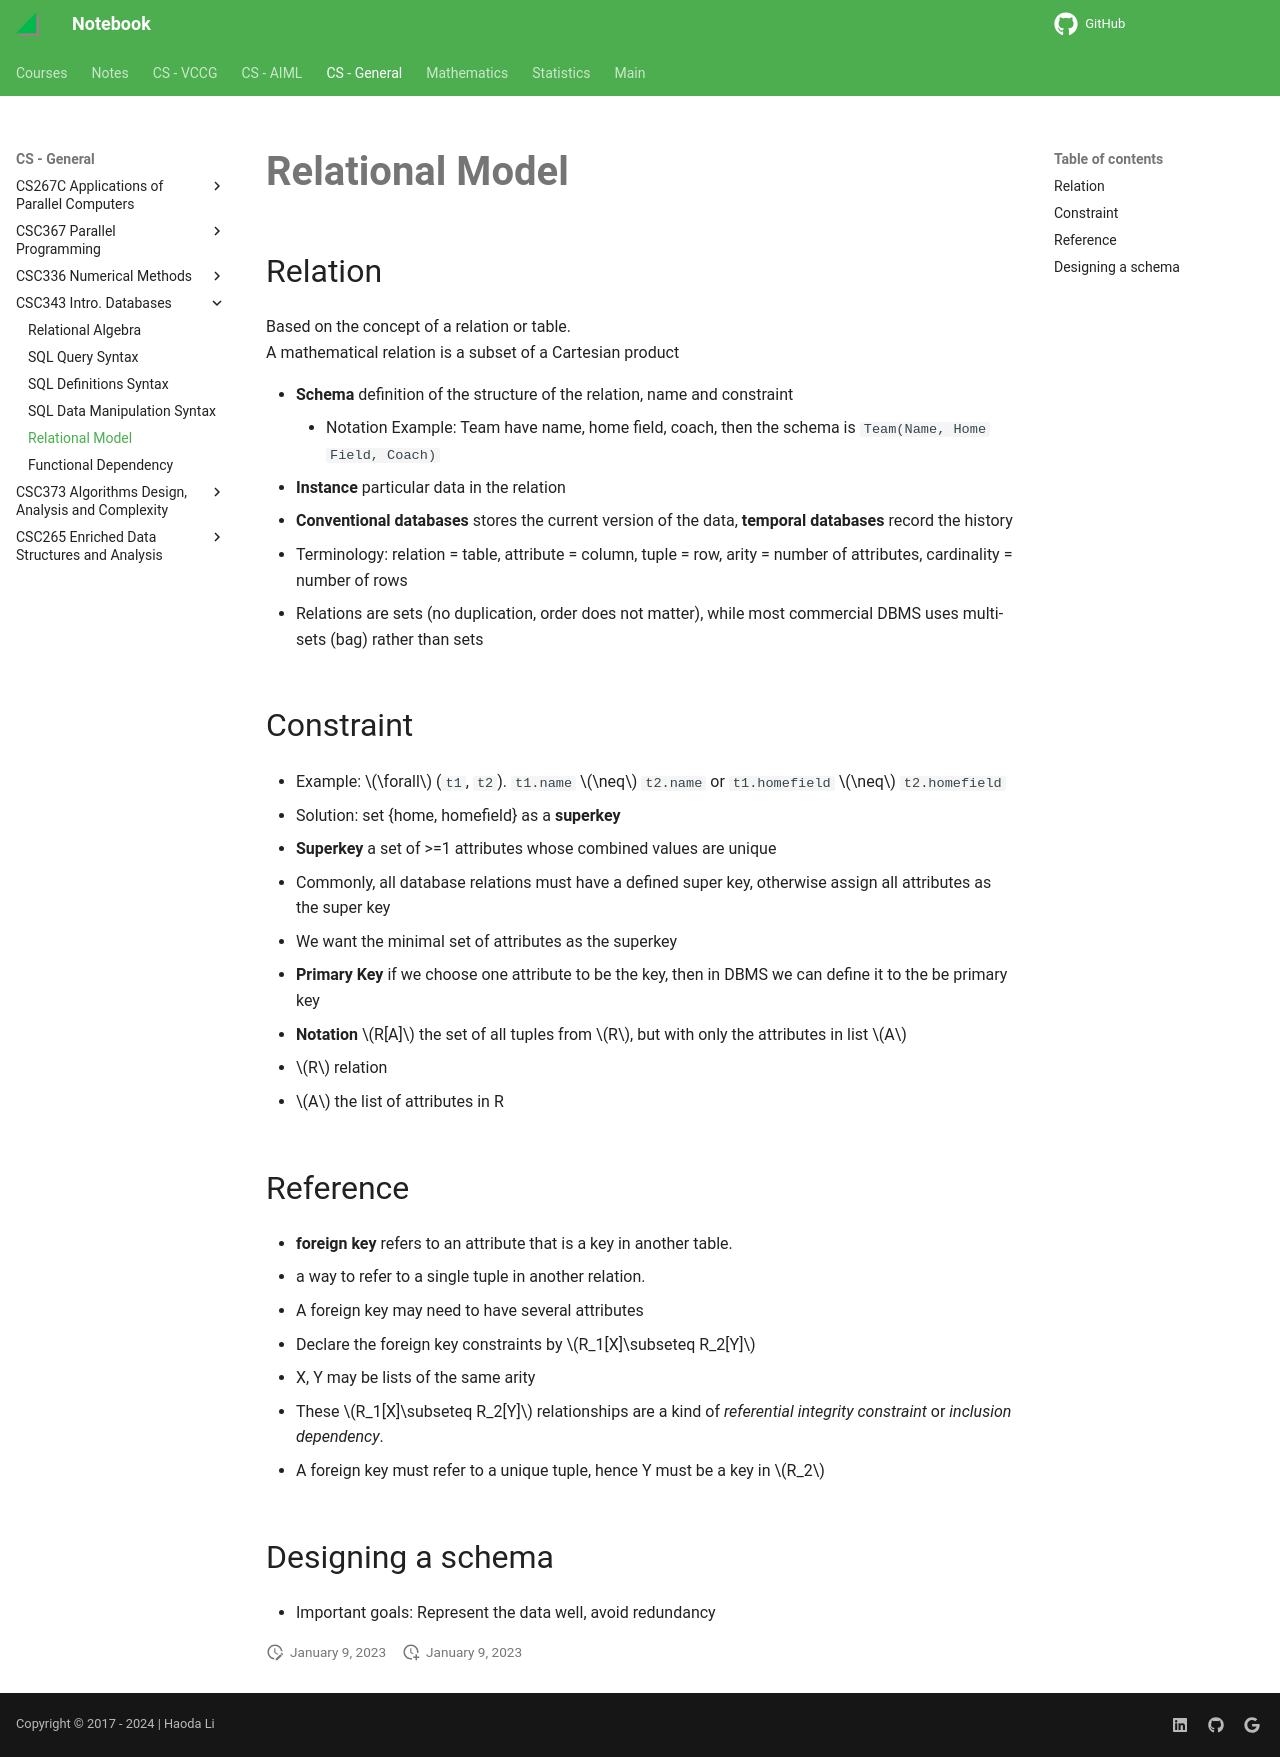

repository: haoda-li/notebook · page: csg/csc343/rm.html · generator: mkdocs

# Relational Model
## Relation
Based on the concept of a relation or table.  
A mathematical relation is a subset of a Cartesian product

- **Schema** definition of the structure of the relation, name and constraint
    - Notation Example: Team have name, home field, coach, then the schema is `Team(Name, Home Field, Coach)`
- **Instance** particular data in the relation
- **Conventional databases** stores the current version of the data, **temporal databases** record the history
- Terminology: relation = table, attribute = column, tuple = row, arity = number of attributes, cardinality = number of rows
- Relations are sets (no duplication, order does not matter), while most commercial DBMS uses multi-sets (bag) rather than sets

## Constraint
- Example: $\forall$ (`t1`, `t2`). `t1.name` $\neq$ `t2.name` or `t1.homefield` $\neq$ `t2.homefield`
- Solution: set {home, homefield} as a **superkey**
- **Superkey** a set of >=1 attributes whose combined values are unique
- Commonly, all database relations must have a defined super key, otherwise assign all attributes as the super key
- We want the minimal set of attributes as the superkey
- **Primary Key** if we choose one attribute to be the key, then in DBMS we can define it to the be primary key
- **Notation** $R[A]$ the set of all tuples from $R$, but with only the attributes in list $A$
 - $R$ relation
 - $A$ the list of attributes in R

## Reference
- **foreign key** refers to an attribute that is a key in another table.
 - a way to refer to a single tuple in another relation.
 - A foreign key may need to have several attributes
- Declare the foreign key constraints by $R_1[X]\subseteq R_2[Y]$
 - X, Y may be lists of the same arity
 - These $R_1[X]\subseteq R_2[Y]$ relationships are a kind of *referential integrity constraint* or *inclusion dependency*.
 - A foreign key must refer to a unique tuple, hence Y must be a key in $R_2$
 


 

 

## Designing a schema
 - Important goals: Represent the data well, avoid redundancy
